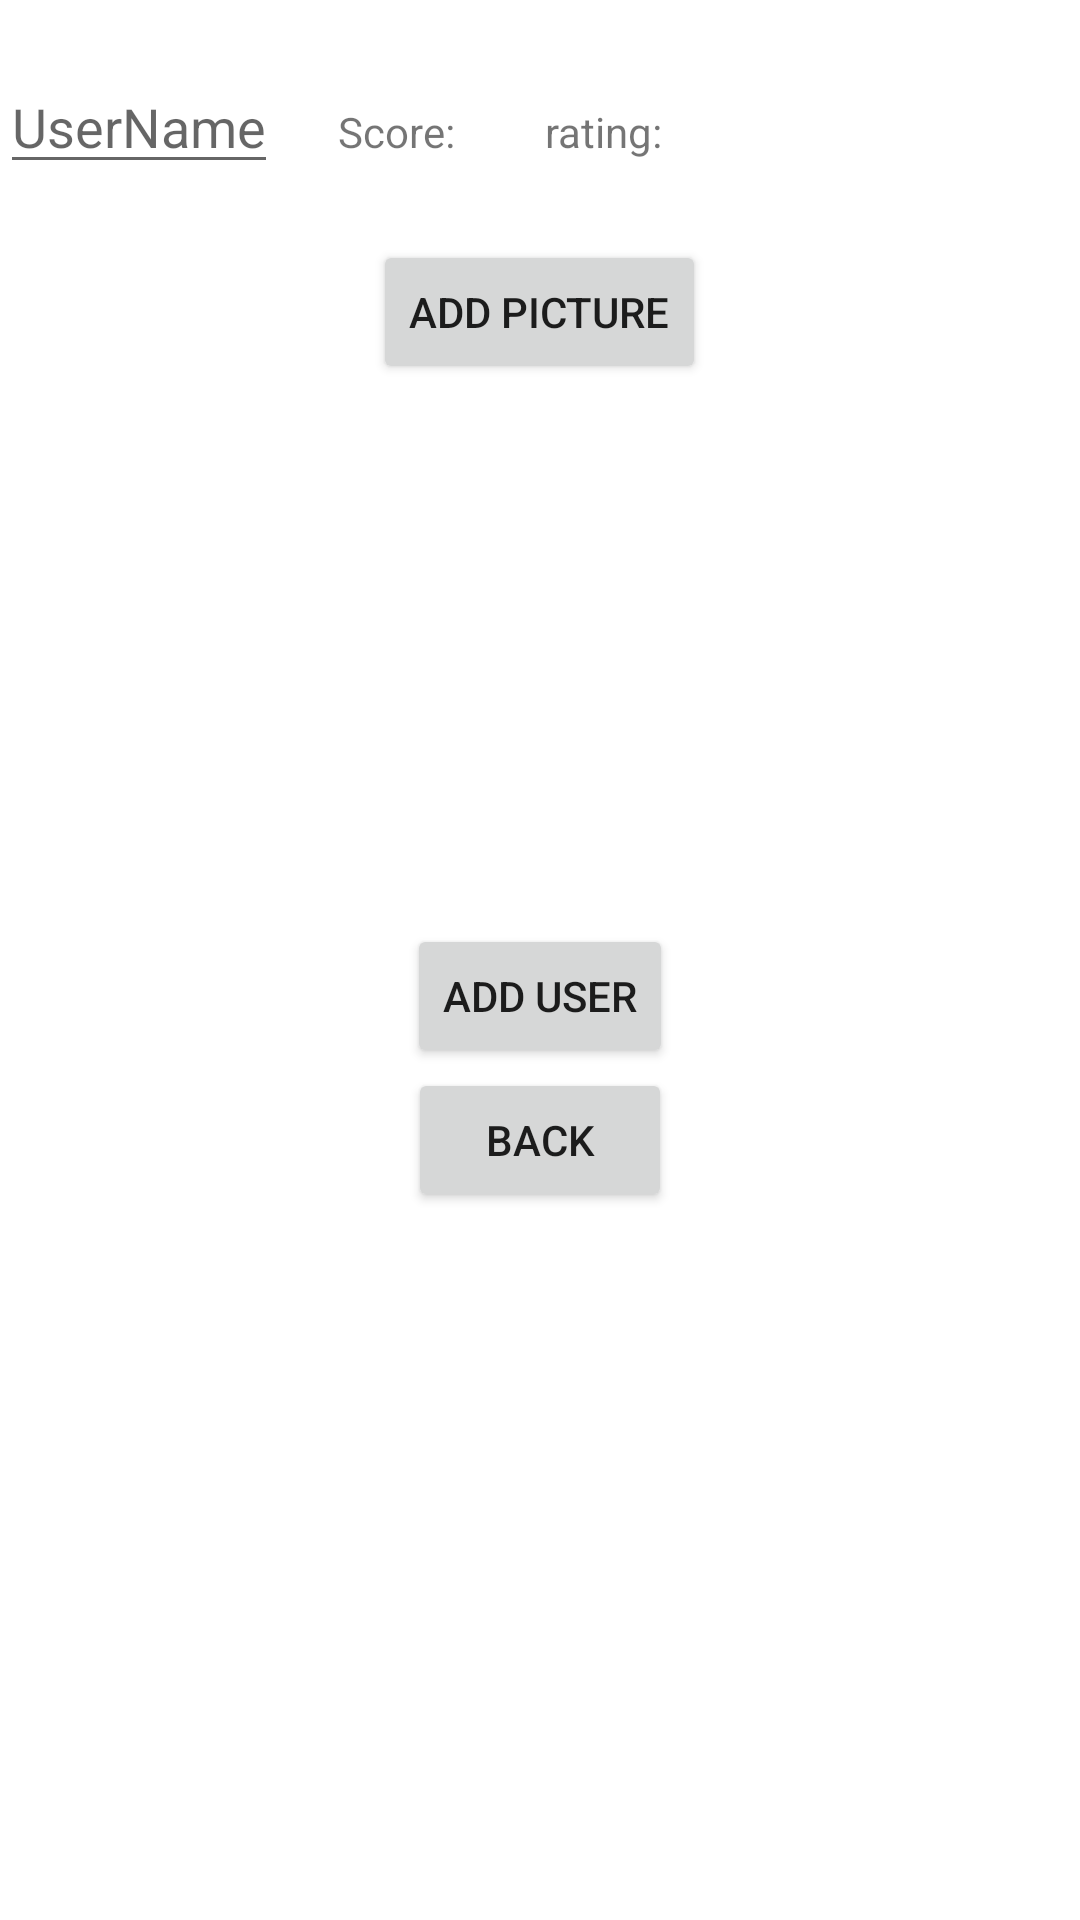

Android layout source for this screen:
<!-- AndroidManifest.xml: application theme Theme.MathProjectGilad -->
<!-- res/layout/fragment_showusers.xml -->
<?xml version="1.0" encoding="utf-8"?>
<FrameLayout
    xmlns:android="http://schemas.android.com/apk/res/android"
    xmlns:tools="http://schemas.android.com/tools"
    android:layout_width="match_parent"
    android:layout_height="match_parent"
    android:orientation="vertical"
    android:background="@color/white">

    <LinearLayout
        android:layout_marginTop="20dp"
        android:layout_width="match_parent"
        android:layout_height="wrap_content"
        android:orientation="horizontal"
    >

    <EditText
        android:id="@+id/tvUsername"
        android:layout_width="wrap_content"
        android:layout_height="wrap_content"
        android:hint="UserName"
        />

    <TextView
        android:id="@+id/tvScore"
        android:layout_width="wrap_content"
        android:layout_height="wrap_content"
        android:layout_marginLeft="20dp"
        android:text="Score:"
        />

    <TextView
        android:id="@+id/tvRate"
        android:layout_width="wrap_content"
        android:layout_height="wrap_content"
        android:layout_marginLeft="30dp"
        android:text="rating:"/>
    ></LinearLayout>


    <LinearLayout
        android:layout_width="match_parent"
        android:layout_height="wrap_content"
        android:layout_marginTop="80dp"
        android:orientation="vertical">

        <Button
            android:id="@+id/btAddPicture"
            android:layout_width="wrap_content"
            android:layout_height="wrap_content"
            android:layout_gravity="center"
            android:text="ADD PICTURE" />

        <ImageView
            android:id="@+id/ivProfileImage"
            android:layout_width="170dp"
            android:layout_height="170dp"
            android:layout_gravity="center"
            android:layout_marginTop="10dp" />

        <Button
            android:id="@+id/btAddUser"
            android:layout_width="wrap_content"
            android:layout_height="wrap_content"
            android:layout_gravity="center"
            android:text="ADD USER" />

        <Button
            android:id="@+id/btBackHome"
            android:layout_width="wrap_content"
            android:layout_height="wrap_content"
            android:layout_gravity="center"
            android:text="BACK" />
        <androidx.recyclerview.widget.RecyclerView
            android:id="@+id/rcShowUsers"
            android:layout_width="match_parent"
            android:layout_height="match_parent"
            tools:listitem="@layout/item_user"/> />
    </LinearLayout>
</FrameLayout>
<!-- res/layout/item_user.xml (included above) -->
<?xml version="1.0" encoding="utf-8"?>
<LinearLayout
    xmlns:android="http://schemas.android.com/apk/res/android"
    xmlns:app="http://schemas.android.com/apk/res-auto"
    xmlns:tools="http://schemas.android.com/tools"
    android:orientation="horizontal"
    android:layout_width="match_parent"
    android:layout_height="80dp"
    android:padding="16dp"
    android:background="@android:color/darker_gray"
    android:elevation="4dp"
    android:layout_margin="8dp"
    android:gravity="center_vertical">

    <ImageView
        android:id="@+id/ivUserImg"
        android:layout_width="70dp"
        android:layout_height="50dp"
        android:layout_marginEnd="12dp"
        android:layout_gravity="center_vertical"/>

    <TextView
        android:id="@+id/tvUsername"
        android:layout_width="wrap_content"
        android:layout_height="wrap_content"
        android:text="Username"
        android:textSize="16sp"
        android:textColor="#000000"
        android:textStyle="bold"
        android:layout_gravity="center_vertical"
        android:paddingEnd="8dp"/>

    <TextView
        android:id="@+id/tvRate"
        android:layout_width="wrap_content"
        android:layout_height="wrap_content"
        android:text="Rate"
        android:textSize="14sp"
        android:layout_gravity="center_vertical"/>

</LinearLayout>
<!-- resources referenced by this layout -->
<resources>
  <style name="Theme.MathProjectGilad" parent="Theme.MaterialComponents.DayNight.DarkActionBar">
          
          <item name="colorPrimary">@color/purple_500</item>
          <item name="colorPrimaryVariant">@color/purple_700</item>
          <item name="colorOnPrimary">@color/white</item>
          
          <item name="colorSecondary">@color/teal_200</item>
          <item name="colorSecondaryVariant">@color/teal_700</item>
          <item name="colorOnSecondary">@color/black</item>
          
          <item name="android:statusBarColor">?attr/colorPrimaryVariant</item>
          
      </style>
  <!-- not gathered from this repository: default colours our renderer supplied (Android Studio template values) -->
  <color name="purple_500">#FF6200EE</color>
  <color name="purple_700">#FF3700B3</color>
  <color name="teal_200">#FF03DAC5</color>
  <color name="teal_700">#FF018786</color>
  <color name="black">#FF000000</color>
  <color name="white">#FFFFFFFF</color>
</resources>
